Dataset: dataset (GitHub, springboardmentor200310m/Inters_Branches). Classes: accordion, acoustic guitar, banjo, bass guitar, clarinet, cymbals, dobro, electric guitar, floor tom, harmonica, harmonium, hi-hats, horn, keyboard, mandolin, organ, piano, saxophone, shakers, tambourine, trombone, trumpet, ukulele, violin, cowbell, flute, vibraphone.

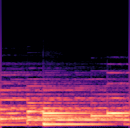
Label: piano

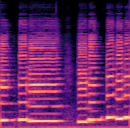
Label: clarinet

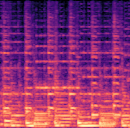
Label: mandolin

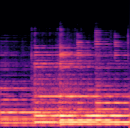
Label: electric guitar

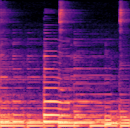
Label: dobro

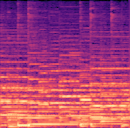
Label: accordion
